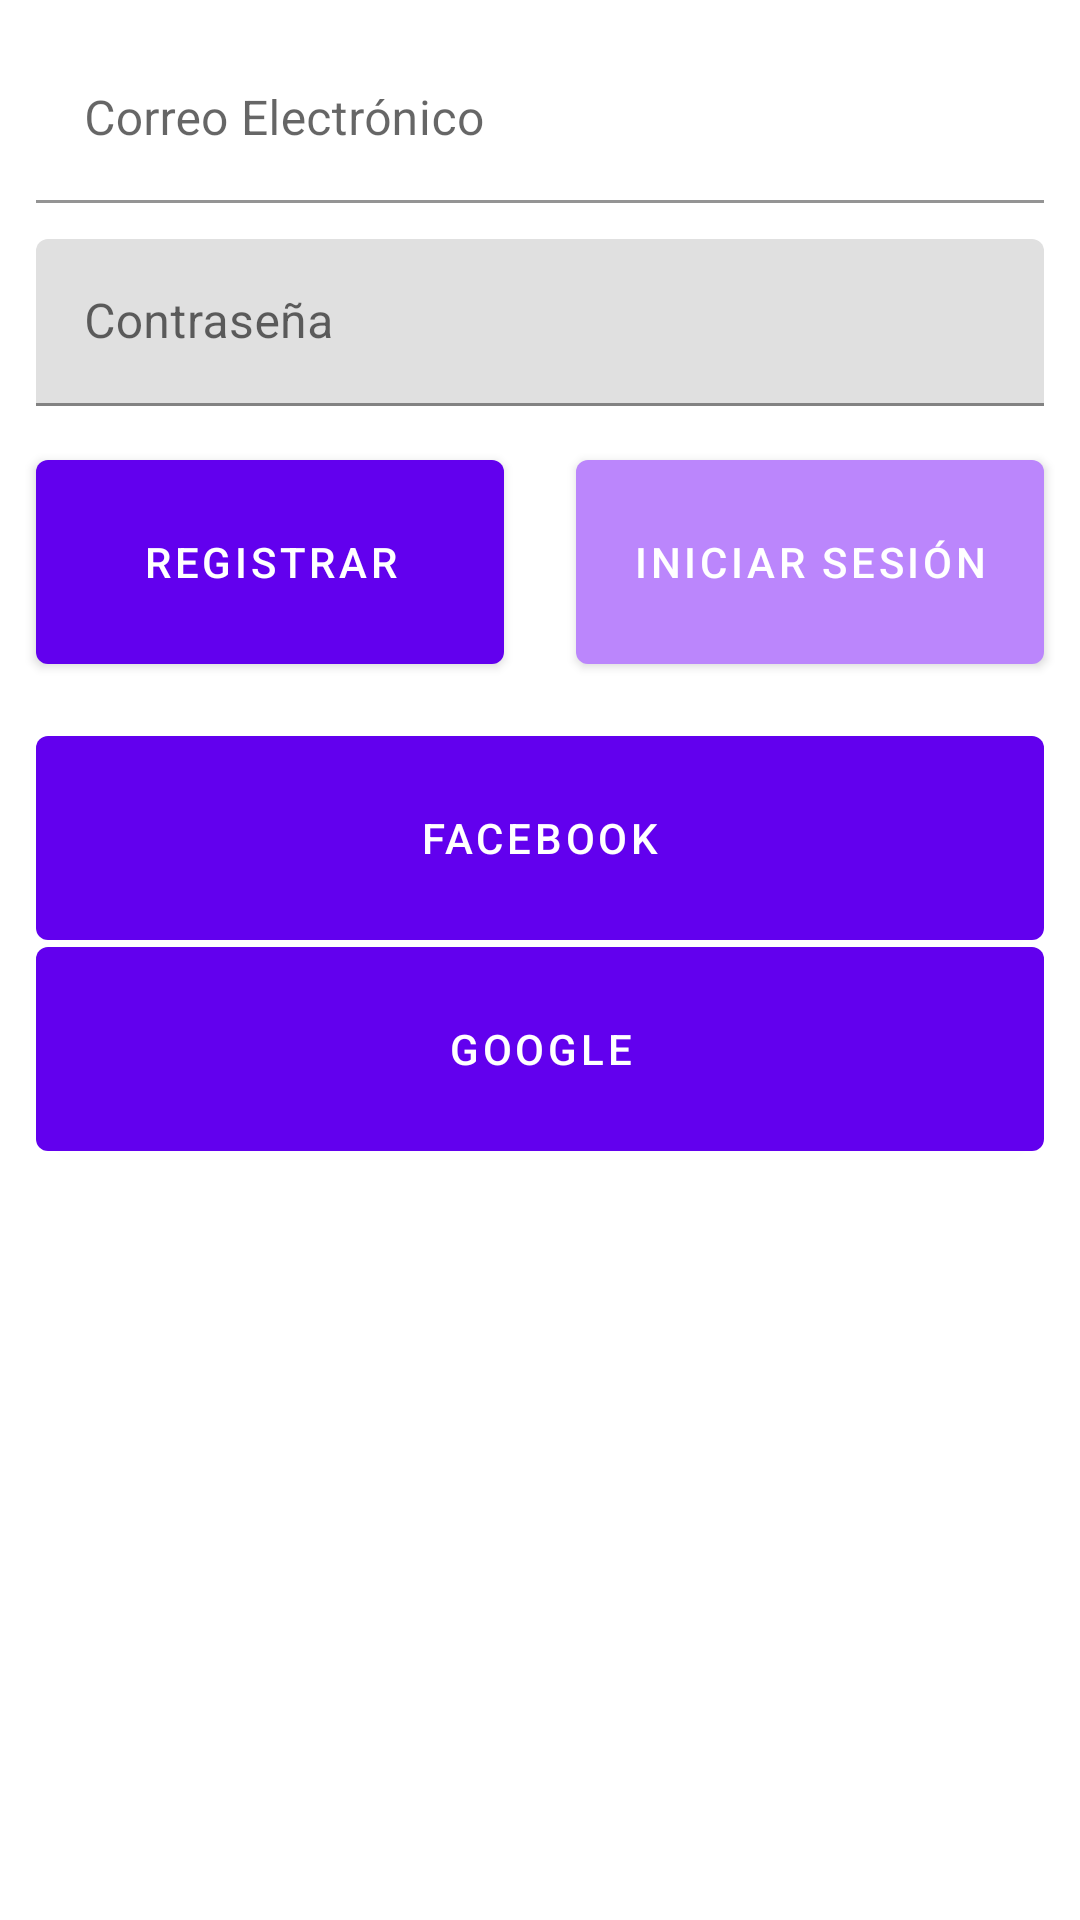

Here is an Android app screen rendered from its layout file. Give the layout XML and the strings, colors and styles it references.
<!-- AndroidManifest.xml: application theme Theme.App_Final -->
<!-- res/layout/fragment_login.xml -->
<?xml version="1.0" encoding="utf-8"?>
<androidx.constraintlayout.widget.ConstraintLayout xmlns:android="http://schemas.android.com/apk/res/android"
    xmlns:app="http://schemas.android.com/apk/res-auto"
    xmlns:tools="http://schemas.android.com/tools"
    android:id="@+id/txtPassword"
    android:layout_width="match_parent"
    android:layout_height="match_parent"
    tools:context=".login.LoginFragment">

    <ProgressBar
        android:id="@+id/progressBar"
        style="?android:attr/progressBarStyleHorizontal"
        android:layout_width="wrap_content"
        android:layout_height="wrap_content"
        android:visibility="gone"
        app:layout_constraintBottom_toBottomOf="parent"
        app:layout_constraintEnd_toEndOf="parent"
        app:layout_constraintHorizontal_bias="0.0"
        app:layout_constraintStart_toStartOf="parent"
        app:layout_constraintTop_toTopOf="parent"
        app:layout_constraintVertical_bias="0.0" />

    <com.google.android.material.button.MaterialButton
        android:id="@+id/facebookButton"
        android:layout_width="0dp"
        android:layout_height="80dp"
        android:layout_margin="12dp"
        android:text="Facebook"
        app:layout_constraintLeft_toLeftOf="parent"
        app:layout_constraintRight_toRightOf="parent"
        app:layout_constraintTop_toBottomOf="@id/signUpButton" />

    <com.google.android.material.button.MaterialButton
        android:id="@+id/googleButton"
        android:layout_width="0dp"
        android:layout_height="80dp"
        android:layout_margin="12dp"
        android:layout_marginTop="104dp"
        android:layout_marginBottom="411dp"
        android:text="Google"
        app:layout_constraintBottom_toBottomOf="parent"
        app:layout_constraintLeft_toLeftOf="parent"
        app:layout_constraintRight_toRightOf="parent"
        app:layout_constraintTop_toBottomOf="@id/signUpButton"
        app:layout_constraintVertical_bias="0.228" />


    <com.google.android.material.button.MaterialButton
        android:id="@+id/signUpButton"
        android:layout_width="0dp"
        android:layout_height="80dp"
        android:layout_margin="12dp"
        android:text="Registrar"
        app:backgroundTint="@color/purple_500"
        app:layout_constraintLeft_toLeftOf="parent"
        app:layout_constraintRight_toLeftOf="@id/loginButton"
        app:layout_constraintTop_toBottomOf="@id/textInputPassword" />

    <com.google.android.material.button.MaterialButton
        android:id="@+id/loginButton"
        android:layout_width="0dp"
        android:layout_height="80dp"
        android:layout_margin="12dp"
        android:text="Iniciar Sesión"
        app:backgroundTint="@color/purple_200"
        app:layout_constraintLeft_toRightOf="@id/signUpButton"
        app:layout_constraintRight_toRightOf="parent"
        app:layout_constraintTop_toBottomOf="@id/textInputPassword" />


    <com.google.android.material.textfield.TextInputLayout
        android:id="@+id/textInputEmail"
        android:layout_width="0dp"
        android:layout_height="wrap_content"
        android:layout_margin="12dp"
        android:hint="Correo Electrónico"
        app:layout_constraintLeft_toLeftOf="parent"
        app:layout_constraintRight_toRightOf="parent"
        app:layout_constraintTop_toTopOf="parent">

        <com.google.android.material.textfield.TextInputEditText
            android:id="@+id/emailText"
            android:layout_width="match_parent"
            android:layout_height="wrap_content"
            android:backgroundTint="@color/white"
            android:inputType="textEmailAddress" />
    </com.google.android.material.textfield.TextInputLayout>

    <com.google.android.material.textfield.TextInputLayout
        android:id="@+id/textInputPassword"
        android:layout_width="0dp"
        android:layout_height="wrap_content"
        android:layout_margin="12dp"
        android:hint="Contraseña"
        app:layout_constraintLeft_toLeftOf="parent"
        app:layout_constraintRight_toRightOf="parent"
        app:layout_constraintTop_toBottomOf="@id/textInputEmail">

        <EditText
            android:id="@+id/editTextPassword"
            android:layout_width="match_parent"
            android:layout_height="wrap_content"
            android:layout_weight="1"
            android:ems="10"
            android:inputType="textPassword" />
    </com.google.android.material.textfield.TextInputLayout>


</androidx.constraintlayout.widget.ConstraintLayout>
<!-- resources referenced by this layout -->
<resources>
  <style name="Theme.App_Final" parent="Theme.MaterialComponents.DayNight.DarkActionBar">
          
          <item name="colorPrimary">@color/purple_500</item>
          <item name="colorPrimaryVariant">@color/purple_700</item>
          <item name="colorOnPrimary">@color/white</item>
          
          <item name="colorSecondary">@color/teal_200</item>
          <item name="colorSecondaryVariant">@color/teal_700</item>
          <item name="colorOnSecondary">@color/black</item>
          
          <item name="android:statusBarColor" tools:targetApi="l">?attr/colorPrimaryVariant</item>
          
      </style>
  <!-- not gathered from this repository: default colours our renderer supplied (Android Studio template values) -->
  <color name="purple_200">#FFBB86FC</color>
  <color name="purple_500">#FF6200EE</color>
  <color name="purple_700">#FF3700B3</color>
  <color name="teal_200">#FF03DAC5</color>
  <color name="teal_700">#FF018786</color>
  <color name="black">#FF000000</color>
  <color name="white">#FFFFFFFF</color>
</resources>
